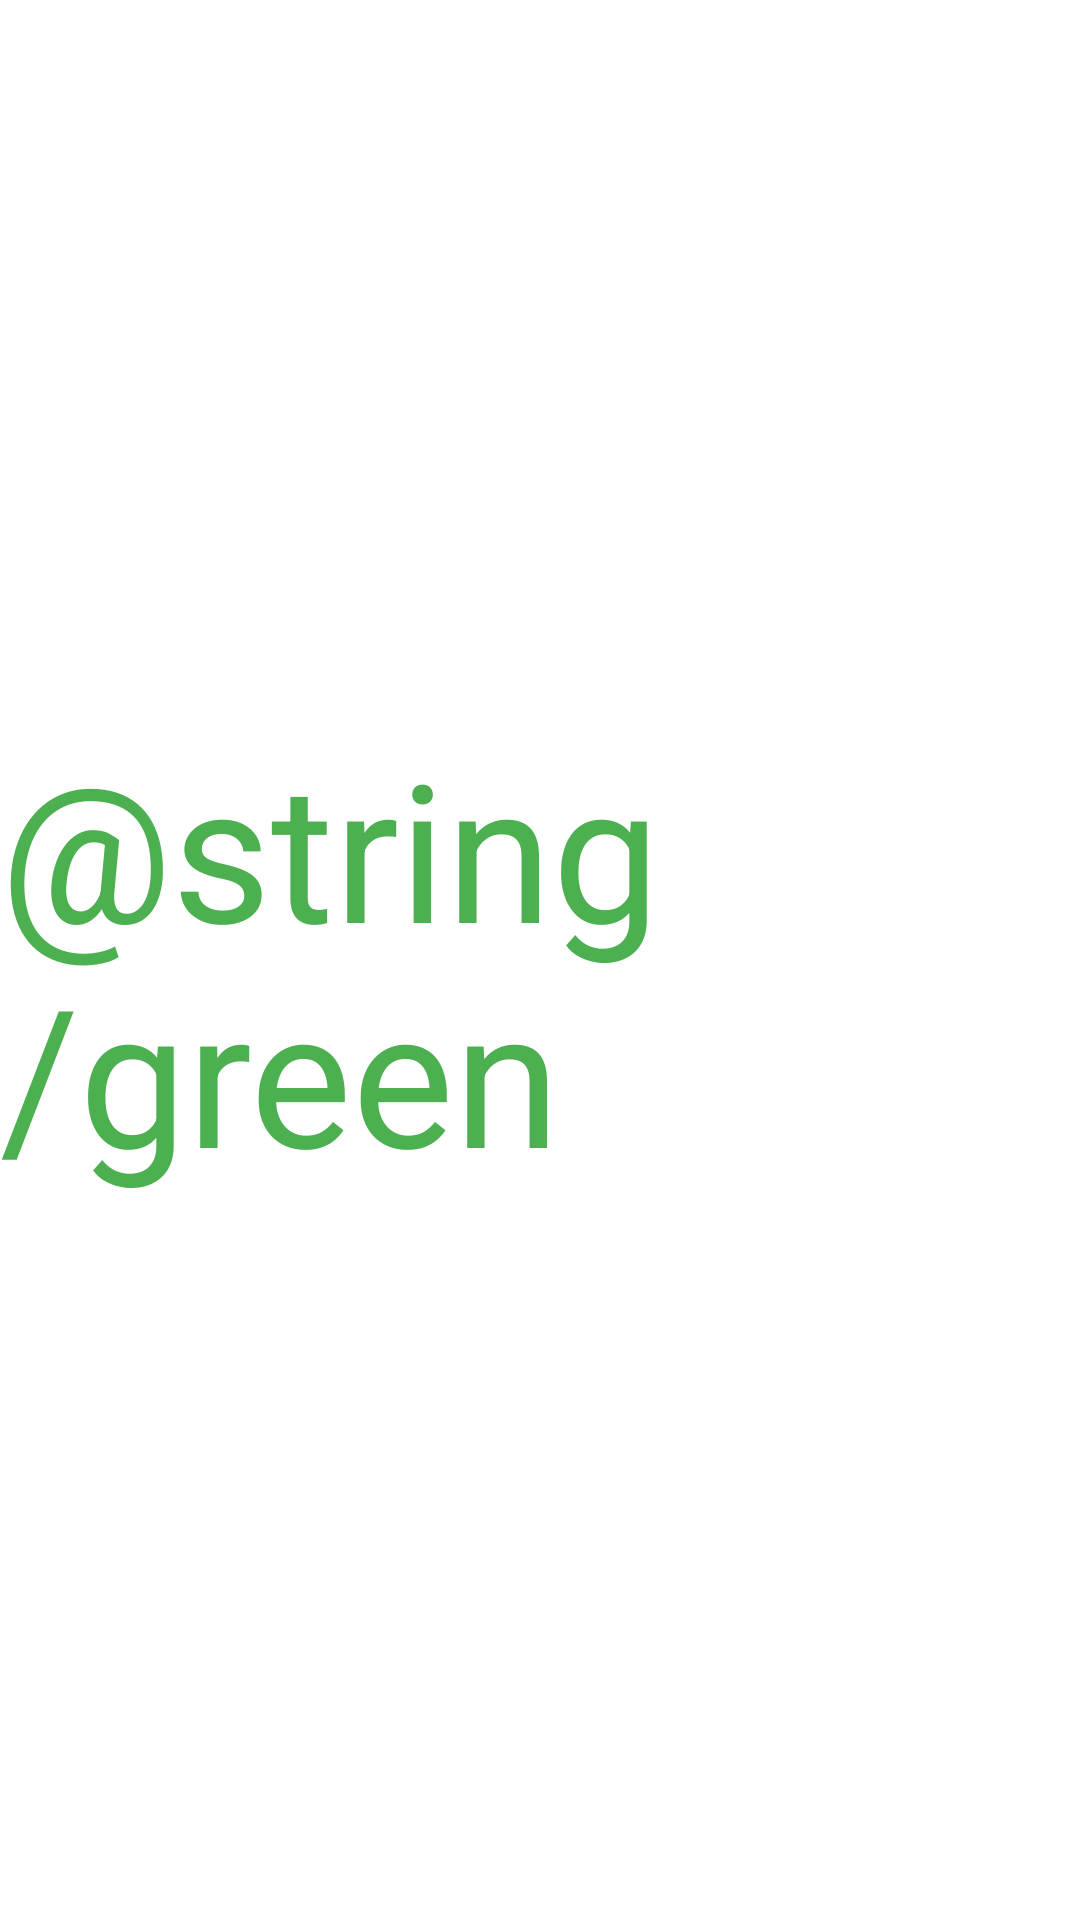

Layout XML and referenced resources for this Android screen:
<!-- AndroidManifest.xml: application theme Theme.MyRainbow -->
<!-- res/layout/activity_green.xml -->
<?xml version="1.0" encoding="utf-8"?>
<androidx.constraintlayout.widget.ConstraintLayout xmlns:android="http://schemas.android.com/apk/res/android"
    xmlns:app="http://schemas.android.com/apk/res-auto"
    xmlns:tools="http://schemas.android.com/tools"
    android:layout_width="match_parent"
    android:layout_height="match_parent"
    tools:context=".Green">

    <TextView
        android:id="@+id/buttonGreen"
        android:layout_width="wrap_content"
        android:layout_height="wrap_content"
        android:text="@string/green"
        android:textSize="64sp"
        android:textColor="#4CAF50"
        app:layout_constraintBottom_toBottomOf="parent"
        app:layout_constraintEnd_toEndOf="parent"
        app:layout_constraintStart_toStartOf="parent"
        app:layout_constraintTop_toTopOf="parent" />


</androidx.constraintlayout.widget.ConstraintLayout>
<!-- resources referenced by this layout -->
<resources>
  <style name="Theme.MyRainbow" parent="Theme.MaterialComponents.DayNight.DarkActionBar">
          
          <item name="colorPrimary">@color/purple_500</item>
          <item name="colorPrimaryVariant">@color/purple_700</item>
          <item name="colorOnPrimary">@color/white</item>
          
          <item name="colorSecondary">@color/teal_200</item>
          <item name="colorSecondaryVariant">@color/teal_700</item>
          <item name="colorOnSecondary">@color/black</item>
          
          <item name="android:statusBarColor">?attr/colorPrimaryVariant</item>
          
      </style>
  <!-- not gathered from this repository: default colours our renderer supplied (Android Studio template values) -->
  <color name="purple_500">#FF6200EE</color>
  <color name="purple_700">#FF3700B3</color>
  <color name="teal_200">#FF03DAC5</color>
  <color name="teal_700">#FF018786</color>
  <color name="black">#FF000000</color>
  <color name="white">#FFFFFFFF</color>
</resources>
